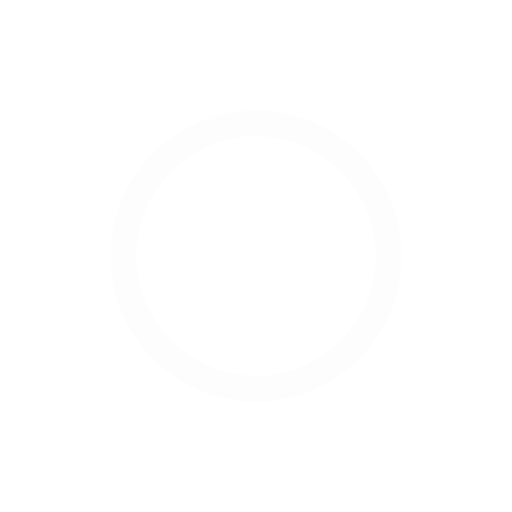
t = 0.00 s
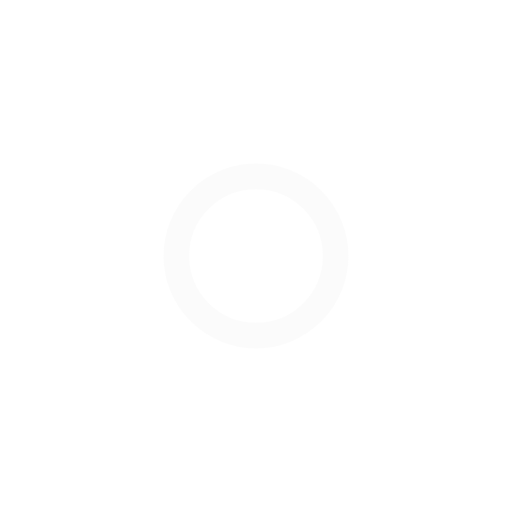
t = 0.65 s
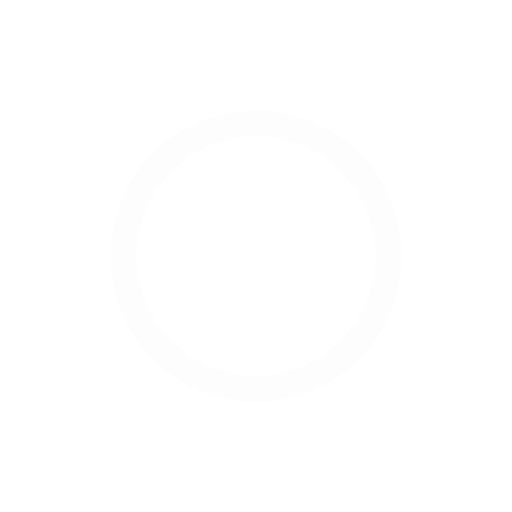
t = 1.30 s
t = 1.95 s: frame unchanged from t = 0.65 s, image omitted

The animated SVG that drew these frames (rendered in a browser with its animation timeline set to each time). Animation: 4 SMIL elements (animate=4); one cycle of 2.60 s, repeats indefinitely.

<svg width="105px" height="105px" xmlns="http://www.w3.org/2000/svg" viewBox="0 0 100 100" preserveAspectRatio="xMidYMid" class="lds-ripple" style="background: none;">
    <circle cx="50" cy="50" r="20.8341" fill="none" stroke="#FBFBFB" stroke-width="5">
        <animate attributeName="r" calcMode="spline" values="0;40" keyTimes="0;1" dur="2.6" keySplines="0 0.2 0.8 1" begin="-1.3s" repeatCount="indefinite"></animate>
        <animate attributeName="opacity" calcMode="spline" values="1;0" keyTimes="0;1" dur="2.6" keySplines="0.2 0 0.8 1" begin="-1.3s" repeatCount="indefinite"></animate>
    </circle>
    <circle cx="50" cy="50" r="37.9523" fill="none" stroke="#FBFBFB" stroke-width="5">
        <animate attributeName="r" calcMode="spline" values="0;40" keyTimes="0;1" dur="2.6" keySplines="0 0.2 0.8 1" begin="0s" repeatCount="indefinite"></animate>
        <animate attributeName="opacity" calcMode="spline" values="1;0" keyTimes="0;1" dur="2.6" keySplines="0.2 0 0.8 1" begin="0s" repeatCount="indefinite"></animate>
    </circle>
</svg>
